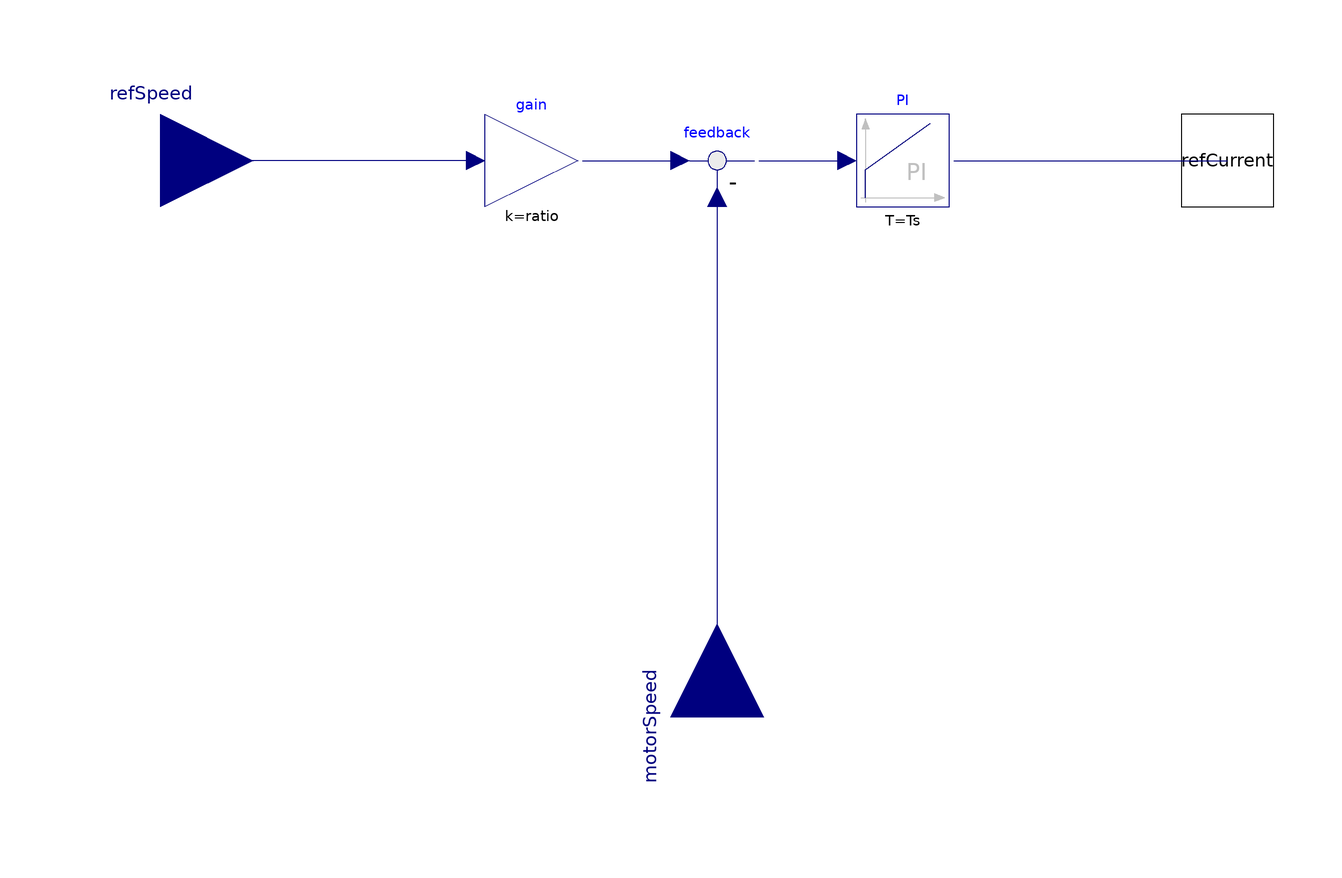

Above is the diagram view of the following Modelica model: its components placed by their Placement annotations and its connect equations drawn as lines.

model Controller1 "PI Geschwindigkeits-Regler (Aufgabe 3)"
  import SI = Modelica.Units.SI;
    parameter Real ks "Verstaerkung vom PI Geschwindigkeitsregler";
    parameter SI.Time Ts "Zeitkonstante vom PI Geschwindigkeitsregler";
    parameter Real ratio=105 "Getriebe-Uebersetzung";

    Modelica.Blocks.Interfaces.RealInput refSpeed "Reference speed of load"
      annotation (Placement(
        transformation(extent={{-140,-20},{-100,20}}, rotation=0)));
    Modelica.Blocks.Interfaces.RealOutput refCurrent
    "Reference current of motor"
      annotation (Placement(
        transformation(extent={{100,-10},{120,10}}, rotation=0)));
    Modelica.Blocks.Interfaces.RealInput motorSpeed "Actual speed of motor"
                                                      annotation (
      Placement(transformation(
        origin={0,-120},
        extent={{-20,-20},{20,20}},
        rotation=90)));
    Modelica.Blocks.Math.Feedback feedback
      annotation (Placement(transformation(extent={{-10,-10},{10,10}}, rotation=
           0)));
    Modelica.Blocks.Math.Gain gain(k=ratio)
      annotation (Placement(transformation(extent={{-50,-10},{-30,10}},
          rotation=0)));
    Modelica.Blocks.Continuous.PI PI(T=Ts, k=ks,
    initType=Modelica.Blocks.Types.Init.InitialState)
      annotation (Placement(transformation(extent={{30,-10},{50,10}}, rotation=
            0)));
  equation
    connect(gain.y,feedback.u1)             annotation (Line(points={{-29,0},{
          -8,0}}, color={0,0,127}));
    connect(feedback.y,PI.u)             annotation (Line(points={{9,0},{28,0}},
        color={0,0,127}));
    connect(PI.y,       refCurrent) annotation (Line(points={{51,0},{110,0}},
        color={0,0,127}));
    connect(gain.u,      refSpeed)
      annotation (Line(points={{-52,0},{-120,0}}, color={0,0,127}));
    connect(feedback.u2,      motorSpeed)
      annotation (Line(points={{0,-8},{0,-120}}, color={0,0,127}));
    annotation (
      Diagram(coordinateSystem(
        preserveAspectRatio=false,
        extent={{-100,-100},{100,100}},
        grid={2,2}), graphics),
      Icon(coordinateSystem(
        preserveAspectRatio=false,
        extent={{-100,-100},{100,100}},
        grid={2,2}), graphics={
        Rectangle(
          extent={{-100,-100},{100,100}},
          lineColor={0,0,0},
          pattern=LinePattern.Solid,
          lineThickness=0.25,
          fillColor={235,235,235},
          fillPattern=FillPattern.Solid),
        Rectangle(
          extent={{-30,54},{30,24}},
          lineColor={0,0,255},
          fillColor={255,255,255},
          fillPattern=FillPattern.Solid),
        Polygon(
          points={{-30,40},{-60,50},{-60,30},{-30,40}},
          lineColor={0,0,255},
          fillColor={0,0,255},
          fillPattern=FillPattern.Solid),
        Line(points={{-31,-41},{-78,-41},{-78,39},{-30,39}}),
        Rectangle(
          extent={{-30,-26},{30,-56}},
          lineColor={0,0,255},
          fillColor={255,255,255},
          fillPattern=FillPattern.Solid),
        Polygon(
          points={{60,-32},{30,-42},{60,-52},{60,-32}},
          lineColor={0,0,255},
          fillColor={0,0,255},
          fillPattern=FillPattern.Solid),
        Line(points={{30,39},{76,39},{76,-41},{30,-41}}),
        Text(extent={{-100,150},{100,110}}, textString="%name")}));
  end Controller1;